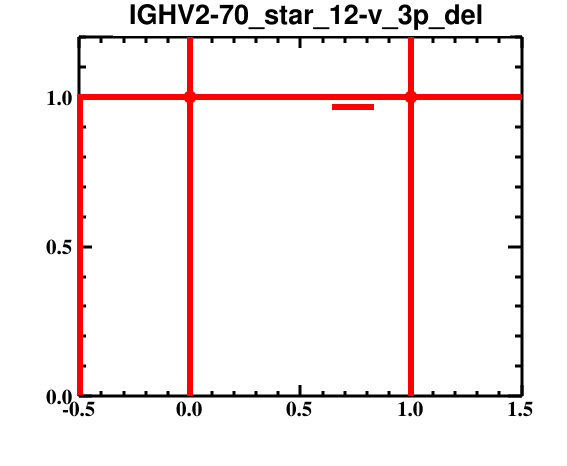

The data file committed next to this chart (first rows):
bin_low_edge, contents, binerror, xtitle, binlabel
-1.5, 0.0, 0.0, , 
-0.5, 1.0, 1.0, , 
0.5, 1.0, 1.0, , 
1.5, 0.0, 0.0, , 
